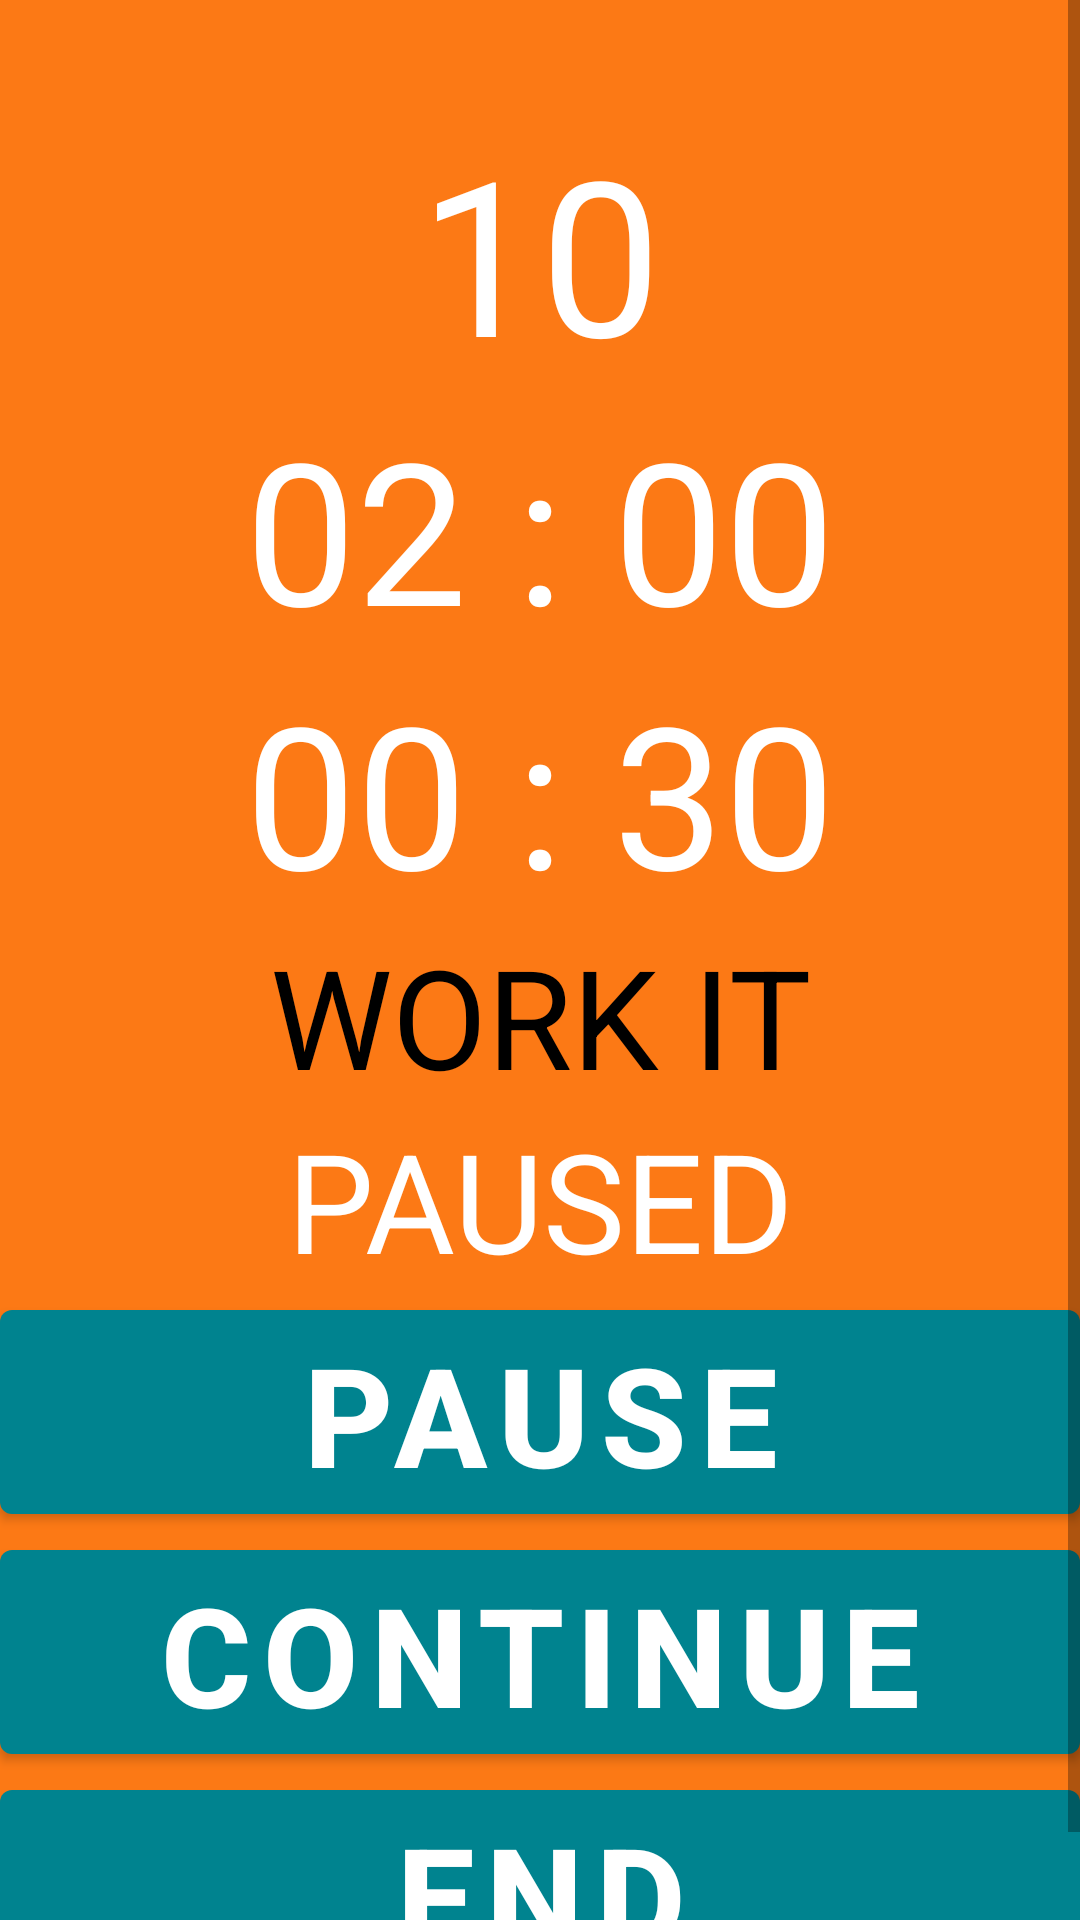

This screen was rendered from an Android layout file. Write that file and the resources it references.
<!-- AndroidManifest.xml: application theme Theme.Workout_Timer -->
<!-- res/layout/activity_timer.xml -->
<?xml version="1.0" encoding="utf-8"?>
<androidx.constraintlayout.widget.ConstraintLayout xmlns:android="http://schemas.android.com/apk/res/android"
    xmlns:tools="http://schemas.android.com/tools"
    android:id="@+id/timerActivity"
    android:layout_width="match_parent"
    android:layout_height="match_parent"
    tools:context=".activities.TimerActivity"
    android:background="@color/secondaryColor">

    <ScrollView
        android:layout_width="match_parent"
        android:layout_height="match_parent"
        android:fillViewport="true"
        android:orientation="vertical">


        <LinearLayout
            android:layout_width="match_parent"
            android:layout_height="wrap_content"
            android:orientation="vertical">

            <TextView
                android:id="@+id/trainingRoundsQuantity"
                android:layout_width="match_parent"
                android:layout_height="wrap_content"
                android:layout_marginTop="36dp"
                android:layout_weight="1"
                android:gravity="center_horizontal"
                android:text="@string/starting_rounds_timer"
                android:textColor="@color/primaryTextColor"
                android:textSize="72sp" />

            <TextView
                android:id="@+id/trainingWorkQuantity"
                android:layout_width="match_parent"
                android:layout_height="wrap_content"
                android:layout_weight="1"
                android:gravity="center_horizontal"
                android:text="@string/starting_work"
                android:textColor="@color/primaryTextColor"
                android:textSize="66sp" />

            <TextView
                android:id="@+id/trainingRestQuantity"
                android:layout_width="match_parent"
                android:layout_height="wrap_content"
                android:layout_weight="1"
                android:gravity="center_horizontal"
                android:text="@string/starting_rest"
                android:textColor="@color/primaryTextColor"
                android:textSize="66sp" />

            <TextView
                android:id="@+id/trainingMotivationalText"
                android:layout_width="match_parent"
                android:layout_height="wrap_content"
                android:layout_weight="1"
                android:gravity="center_horizontal"
                android:text="@string/text_motivational_timer"
                android:textAllCaps="true"
                android:textColor="@color/secondaryTextColor"
                android:textSize="46sp" />

            <TextView
                android:id="@+id/trainingPausedText"
                android:layout_width="match_parent"
                android:layout_height="wrap_content"
                android:layout_weight="1"
                android:gravity="center_horizontal"
                android:text="@string/text_paused_timer"
                android:textAllCaps="true"
                android:textColor="@color/primaryTextColor"
                android:textSize="46sp" />

            <Button
                android:id="@+id/pauseBtn"
                android:layout_width="match_parent"
                android:layout_height="80dp"
                android:layout_weight="1"
                android:onClick="pauseTimer"
                android:text="@string/pause"
                android:textAllCaps="true"
                android:textStyle="bold"
                android:textSize="46sp" />

            <Button
                android:id="@+id/continueBtn"
                android:layout_width="match_parent"
                android:layout_height="80dp"
                android:layout_weight="1"
                android:onClick="continueTimer"
                android:text="@string/Continue"
                android:textAllCaps="true"
                android:textStyle="bold"
                android:textSize="46sp" />

            <Button
                android:id="@+id/endBtn"
                android:layout_width="match_parent"
                android:layout_height="80dp"
                android:layout_weight="1"
                android:onClick="endTimer"
                android:text="@string/btn_end"
                android:textAllCaps="true"
                android:textStyle="bold"
                android:textSize="46sp" />
        </LinearLayout>

    </ScrollView>

</androidx.constraintlayout.widget.ConstraintLayout>
<!-- resources referenced by this layout -->
<resources>
  <color name="primaryTextColor">#ffffff</color>
  <color name="secondaryColor">#fc7915</color>
  <color name="secondaryTextColor">#000000</color>
  <string name="Continue">Continue</string>
  <string name="btn_end">End</string>
  <string name="pause">Pause</string>
  <string name="starting_rest">00 : 30</string>
  <string name="starting_rounds_timer">10</string>
  <string name="starting_work">02 : 00</string>
  <string name="text_motivational_timer">Work It</string>
  <string name="text_paused_timer">Paused</string>
  <style name="Theme.Workout_Timer" parent="Theme.MaterialComponents.DayNight.DarkActionBar">
          
          <item name="colorPrimary">@color/primaryColor</item>
          <item name="colorPrimaryVariant">@color/primaryDarkColor</item>
          <item name="colorOnPrimary">@color/primaryTextColor</item>
          
          <item name="colorSecondary">@color/secondaryColor</item>
          <item name="colorSecondaryVariant">@color/secondaryDarkColor</item>
          <item name="colorOnSecondary">@color/secondaryTextColor</item>
          
          <item name="android:statusBarColor" tools:targetApi="l">?attr/colorPrimaryVariant</item>
          <item name="android:navigationBarColor" tools:targetApi="l">?attr/colorPrimaryVariant</item>
          
      </style>
  <color name="primaryColor">#00838f</color>
  <color name="primaryDarkColor">#005662</color>
  <color name="secondaryDarkColor">#c24a00</color>
</resources>
